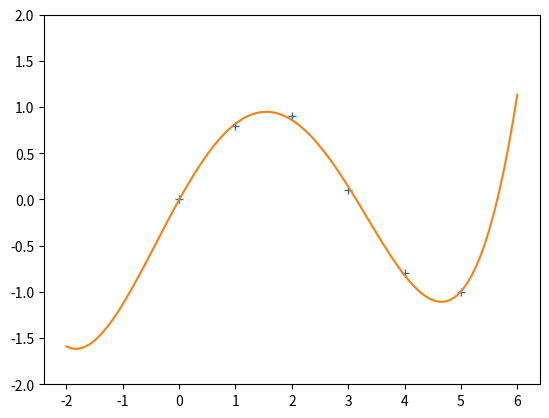

Reproduce this figure in Python.
import numpy as np
import matplotlib.pyplot as plt


def test():
    x = np.array([0.0, 1.0, 2.0, 3.0, 4.0, 5.0])
    y = np.array([0.0, 0.8, 0.9, 0.1, -0.8, -1.0])
    z = np.polyfit(x, y, 4)

    print(z)
    print(type(z))

    # グラフ表示のテスト用
    p = np.poly1d(z)
    xp = np.linspace(-2, 6, 100)

    plt.plot(x, y, '+', xp, p(xp), '-')
    plt.ylim(-2, 2)
    plt.show()


if __name__ == '__main__':
    test()
